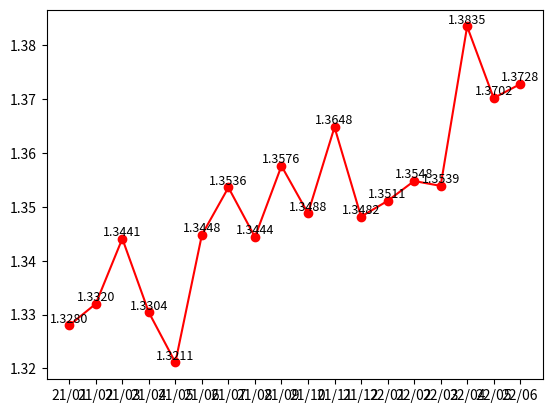

This chart was generated by the following Python code:
import matplotlib.pyplot as plt

month_exchange = [
    1.3280,
    1.3320,
    1.3441,
    1.3304,
    1.3211,
    1.3448,
    1.3536,
    1.3444,
    1.3576,
    1.3488,
    1.3648,
    1.3482,
    1.3511,
    1.3548,
    1.3539,
    1.3835,
    1.3702,
    1.3728
]
month = ["21/01","21/02","21/03","21/04","21/05","21/06",
         "21/07","21/08","21/09","21/10","21/11","21/12","22/01",
         "22/02", "22/03", "22/04", "22/05", "22/06"]

month_num = [1,2,3,4,5,6,7,8,9,10,11,12,13,14,15,16,17,18]

def display_exchange(rate, month_num):
    plt.figure('USD-SGD-RATE')
    plt.clf()
    plt.plot(month_num, rate,"ro-")
    for a, b in zip(month_num, rate):
        plt.text(a, b, '%.4f' % b, ha='center', va='bottom', fontsize=9)
    plt.show()

display_exchange(month_exchange,month)
